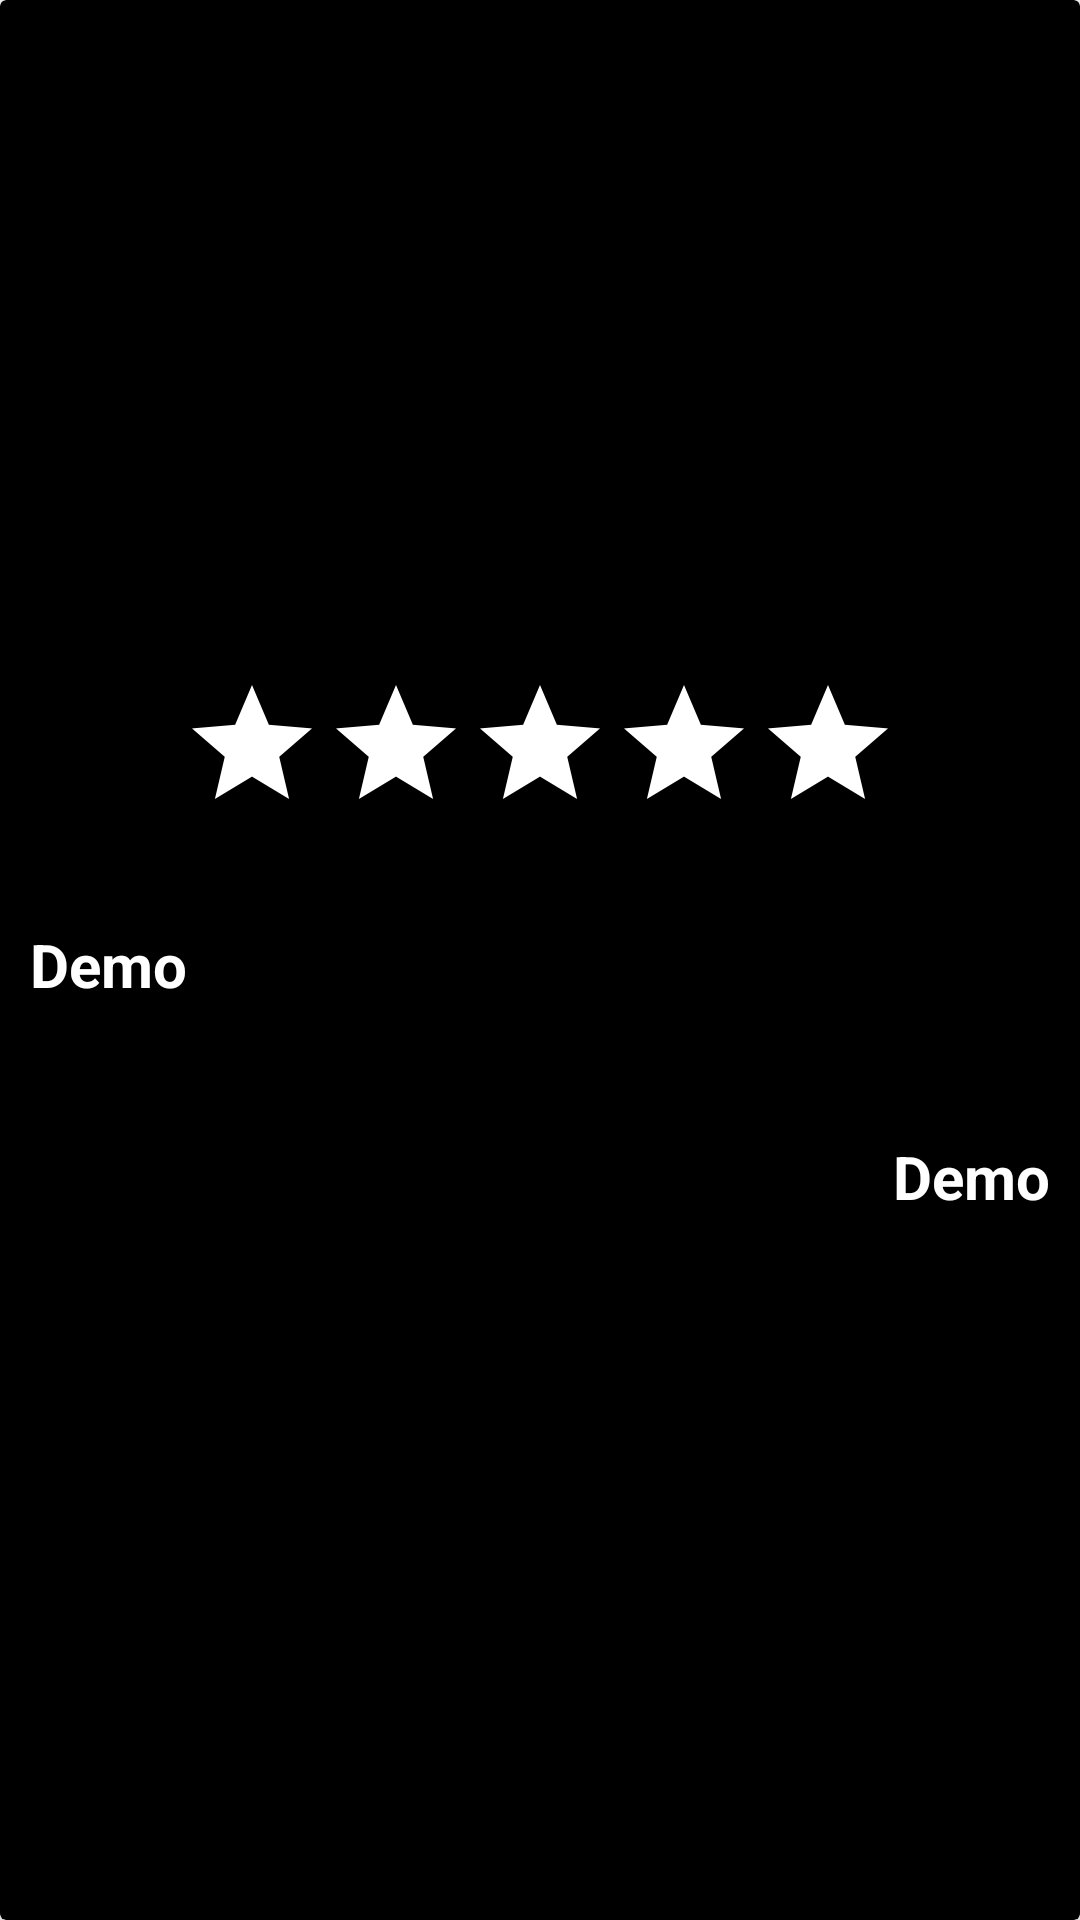

Android layout source for this screen:
<!-- AndroidManifest.xml: application theme Theme.MovieMatch -->
<!-- res/layout/rv_review_layout.xml -->
<?xml version="1.0" encoding="utf-8"?>
<androidx.cardview.widget.CardView xmlns:android="http://schemas.android.com/apk/res/android"
    android:layout_width="wrap_content"
    xmlns:app="http://schemas.android.com/apk/res-auto"
    app:cardBackgroundColor="@color/black"
    android:padding="10dp"
    android:layout_margin="10dp"
    android:layout_height="wrap_content">

    <LinearLayout
        android:orientation="vertical"
        android:gravity="center"
        android:layout_width="match_parent"
        android:layout_height="match_parent">

        <androidx.appcompat.widget.AppCompatRatingBar
            android:id="@+id/ratingBar"
            android:layout_width="wrap_content"
            android:layout_height="50dp"
            android:isIndicator="true"
            android:progressBackgroundTint="@color/white"
            android:progressTint="@color/red"
            android:secondaryProgressTint="@color/white"
            app:layout_constraintLeft_toLeftOf="parent"
            app:layout_constraintRight_toRightOf="parent"
            app:layout_constraintTop_toBottomOf="@id/txtDialogMovieName" />

        <TextView
            android:id="@+id/txtMovieReview"
            android:textColor="@color/white"
            android:textStyle="bold"
            android:textSize="20dp"
            android:padding="5dp"
            android:layout_margin="5dp"
            android:lines="3"
            android:text="Demo"
            android:gravity="left|center"
            android:layout_width="match_parent"
            android:layout_height="wrap_content"/>

        <TextView
            android:id="@+id/txtMovieReviewUser"
            android:textColor="@color/white"
            android:textStyle="bold"
            android:textSize="20dp"
            android:padding="5dp"
            android:layout_margin="5dp"
            android:text="Demo"
            android:gravity="right|center"
            android:layout_width="match_parent"
            android:layout_height="wrap_content"/>



    </LinearLayout>

</androidx.cardview.widget.CardView>
<!-- resources referenced by this layout -->
<resources>
  <color name="black">#FF000000</color>
  <color name="red">#D81F26</color>
  <color name="white">#FFFFFFFF</color>
  <style name="Theme.MovieMatch" parent="Theme.MaterialComponents.Light.NoActionBar">
          
          <item name="colorPrimary">@color/red</item>
          <item name="colorPrimaryVariant">@color/purple_700</item>
          <item name="colorOnPrimary">@color/black</item>
          
          <item name="colorSecondary">@color/teal_200</item>
          <item name="colorSecondaryVariant">@color/teal_200</item>
          <item name="colorOnSecondary">@color/black</item>
          
          <item name="android:statusBarColor">@color/red</item>
          
      </style>
  <color name="purple_700">#FF3700B3</color>
  <color name="teal_200">#FF03DAC5</color>
</resources>
